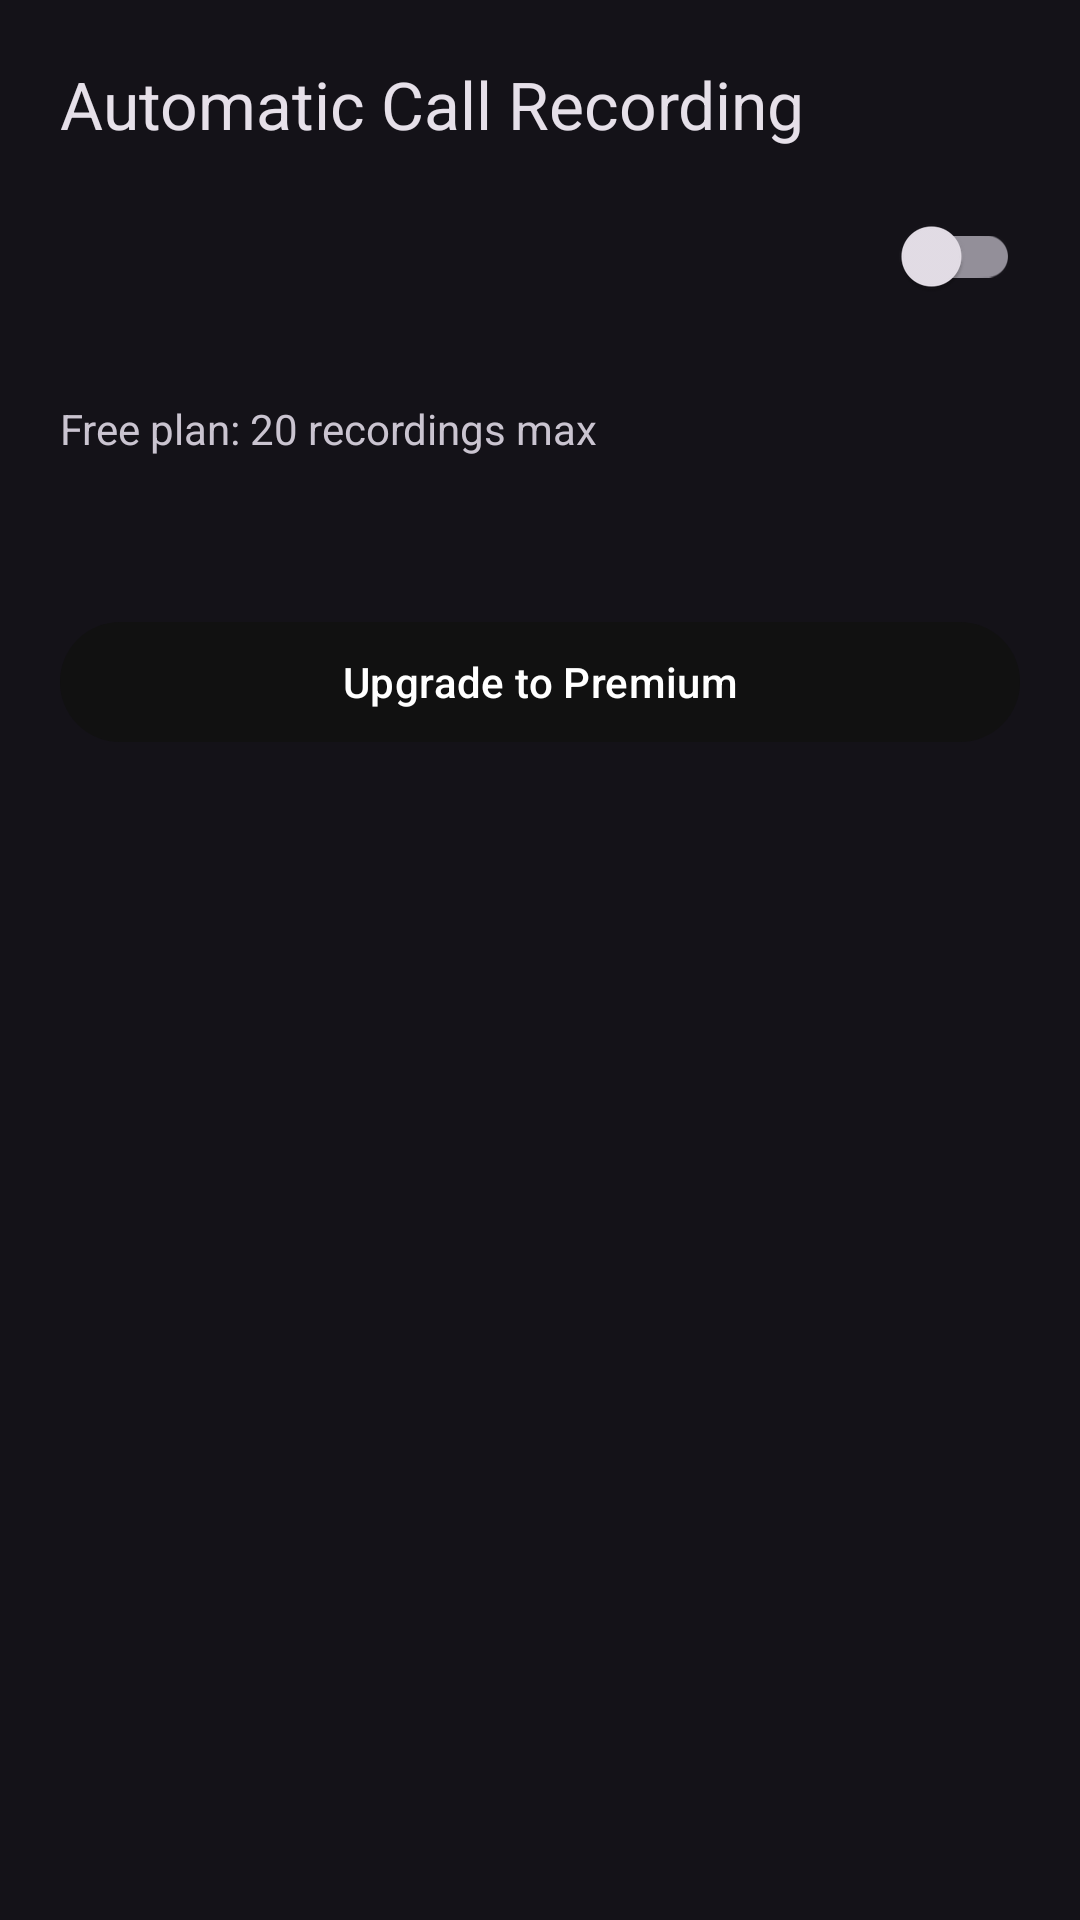

The Android layout XML behind this screen, and the referenced resources:
<!-- AndroidManifest.xml: application theme Theme.BlackBoxCallRecorder -->
<!-- res/layout/fragment_home.xml -->
<?xml version="1.0" encoding="utf-8"?>
<LinearLayout xmlns:android="http://schemas.android.com/apk/res/android"
    android:layout_width="match_parent"
    android:layout_height="match_parent"
    android:orientation="vertical"
    android:padding="20dp">

    <TextView
        android:layout_width="wrap_content"
        android:layout_height="wrap_content"
        android:text="Automatic Call Recording"
        android:textAppearance="@style/TextAppearance.Material3.TitleLarge" />

    <com.google.android.material.switchmaterial.SwitchMaterial
        android:id="@+id/switch_auto_record"
        android:layout_width="match_parent"
        android:layout_height="wrap_content"
        android:layout_marginTop="12dp" />

    <TextView
        android:layout_width="wrap_content"
        android:layout_height="wrap_content"
        android:layout_marginTop="24dp"
        android:text="Free plan: 20 recordings max" />

    <TextView
        android:id="@+id/tv_remaining"
        android:layout_width="wrap_content"
        android:layout_height="wrap_content"
        android:layout_marginTop="8dp" />

    <com.google.android.material.button.MaterialButton
        android:id="@+id/btn_upgrade"
        android:layout_width="match_parent"
        android:layout_height="wrap_content"
        android:layout_marginTop="24dp"
        android:text="Upgrade to Premium" />
</LinearLayout>
<!-- resources referenced by this layout -->
<resources>
  <style name="Theme.BlackBoxCallRecorder" parent="Theme.Material3.Dark.NoActionBar">
          <item name="colorPrimary">@color/blackbox_primary</item>
          <item name="colorOnPrimary">@color/blackbox_on_primary</item>
          <item name="android:statusBarColor">@android:color/transparent</item>
          <item name="android:navigationBarColor">@color/blackbox_primary</item>
          <item name="android:windowLightStatusBar" tools:targetApi="m">false</item>
      </style>
  <color name="blackbox_primary">#111111</color>
  <color name="blackbox_on_primary">#FFFFFF</color>
</resources>
